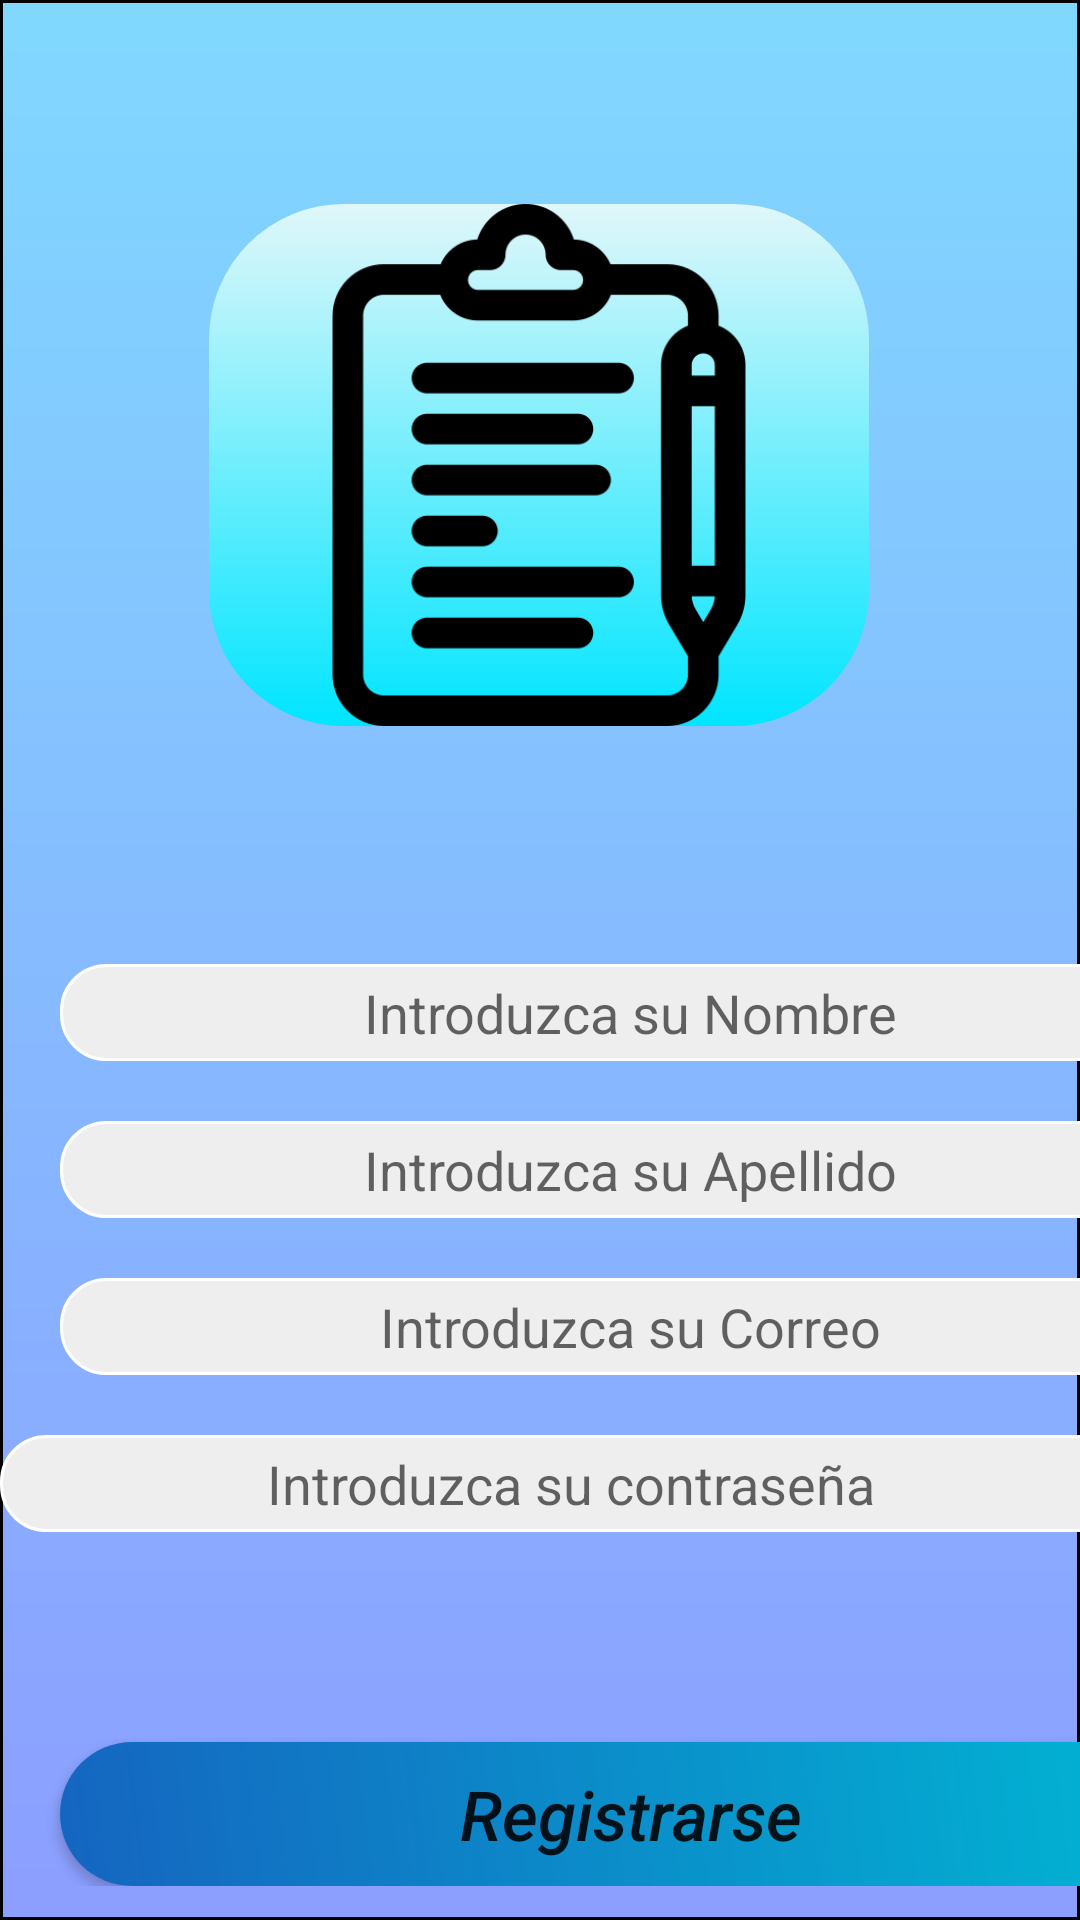

Produce the Android XML layout that renders to this screen, including the resource entries it uses.
<!-- AndroidManifest.xml: application theme AppTheme -->
<!-- res/layout/activity_registrar.xml -->
<?xml version="1.0" encoding="utf-8"?>
<androidx.constraintlayout.widget.ConstraintLayout
    xmlns:android="http://schemas.android.com/apk/res/android"
    xmlns:app="http://schemas.android.com/apk/res-auto"
    xmlns:tools="http://schemas.android.com/tools"
    android:layout_width="match_parent"
    android:layout_height="match_parent"
    android:background="@drawable/register_gradient"
    tools:context=".views.RegistrarActivity">


    <ImageView
        android:id="@+id/imageView"
        android:layout_width="220dp"
        android:layout_height="174dp"
        android:layout_marginTop="68dp"
        android:background="@drawable/register_imageview"
        android:contentDescription="@string/todo"
        app:layout_constraintEnd_toEndOf="parent"
        app:layout_constraintHorizontal_bias="0.497"
        app:layout_constraintStart_toStartOf="parent"
        app:layout_constraintTop_toTopOf="parent"
        app:srcCompat="@drawable/clipboard" />

    <LinearLayout
        android:layout_width="wrap_content"
        android:layout_height="wrap_content"
        android:orientation="vertical"
        app:layout_constraintBottom_toBottomOf="parent"
        app:layout_constraintEnd_toEndOf="parent"
        app:layout_constraintHorizontal_bias="0.454"
        app:layout_constraintStart_toStartOf="parent"
        app:layout_constraintTop_toTopOf="parent"
        app:layout_constraintVertical_bias="0.952">


        <EditText
            android:id="@+id/Nombre"
            android:layout_width="380dp"
            android:layout_height="wrap_content"
            android:layout_marginStart="20dp"
            android:layout_marginLeft="20dp"
            android:layout_marginTop="100dp"
            android:background="@drawable/rounded_edittext_corners"
            android:gravity="center_horizontal"
            android:hint="@string/introduzca_su_nombre"
            android:importantForAutofill="no"
            android:inputType=""
            android:textAlignment="center"
            tools:ignore="LabelFor" />


        <EditText
            android:id="@+id/Apellido"
            android:layout_width="380dp"
            android:layout_height="wrap_content"
            android:layout_marginStart="20dp"
            android:layout_marginLeft="20dp"
            android:layout_marginTop="20dp"
            android:background="@drawable/rounded_edittext_corners"
            android:gravity="center_horizontal"
            android:hint="@string/introduzca_su_apellido"
            android:importantForAutofill="no"
            android:inputType=""
            android:textAlignment="center"
            tools:ignore="LabelFor" />

        <EditText
            android:id="@+id/UsuarioRegistro"
            android:layout_width="380dp"
            android:layout_height="wrap_content"
            android:layout_marginStart="20dp"
            android:layout_marginLeft="20dp"
            android:layout_marginTop="20dp"
            android:autofillHints=""
            android:background="@drawable/rounded_edittext_corners"
            android:gravity="center_horizontal"
            android:hint="@string/introduzca_su_usuario"
            android:inputType=""
            android:textAlignment="center"
            tools:ignore="LabelFor" />

        <EditText
            android:id="@+id/PasswordRegistro"
            android:layout_width="380dp"
            android:layout_height="wrap_content"
            android:layout_gravity="center_horizontal"
            android:layout_marginStart="10dp"
            android:layout_marginLeft="10dp"
            android:layout_marginTop="20dp"
            android:layout_marginBottom="20dp"
            android:autofillHints=""
            android:background="@drawable/rounded_edittext_corners"
            android:ems="10"
            android:gravity="center_horizontal"
            android:hint="@string/introduzca_su_contraseña"
            android:inputType="textPassword"
            android:textAlignment="center"
            android:visibility="visible" />

        <ProgressBar
            android:id="@+id/ProgressBar"
            style="?android:attr/progressBarStyleHorizontal"
            android:layout_width="match_parent"
            android:layout_height="wrap_content"
            android:indeterminate="true"
            android:visibility="gone" />

        <Button
            android:id="@+id/Registro"
            android:layout_width="380dp"
            android:layout_height="wrap_content"
            android:layout_marginStart="20dp"
            android:layout_marginLeft="20dp"
            android:layout_marginTop="50dp"
            android:background="@drawable/button_register"
            android:onClick="crearUsuarios"
            android:text="@string/registrarse"
            android:textAllCaps="false"
            android:textSize="23sp"
            android:textStyle="italic" />


    </LinearLayout>
</androidx.constraintlayout.widget.ConstraintLayout>
<!-- resources referenced by this layout -->
<resources>
  <!-- drawable button_register (drawable) -->
  <?xml version="1.0" encoding="utf-8"?>
  <layer-list xmlns:android = "http://schemas.android.com/apk/res/android">
  
      <item>
  
          <shape android:shape="rectangle">
  
              <gradient
                  android:startColor="#1565c0"
                  android:endColor="#00b8d4"
                  android:angle="45"
                  />
              <corners
                  android:radius="45dp"
                  />
          </shape>
  
      </item>
  
  </layer-list>
  <!-- drawable clipboard: png bitmap (drawable, 11542 bytes) -->
  <!-- drawable register_gradient (drawable) -->
  <?xml version="1.0" encoding="utf-8"?>
  <shape
      android:shape="rectangle"
      xmlns:android = "http://schemas.android.com/apk/res/android">
  
      <gradient
          android:startColor="#80d8ff"
          android:endColor="#8c9eff"
          android:angle="270"
          />
      <stroke
          android:width="1dp"/>
  
  
  </shape>
  <!-- drawable register_imageview (drawable) -->
  <?xml version="1.0" encoding="utf-8"?>
  <layer-list xmlns:android = "http://schemas.android.com/apk/res/android">
  
      <item>
  
          <shape android:shape="rectangle">
  
              <gradient
                  android:startColor="#00e5ff"
                  android:endColor="#e0f7fa"
                  android:angle="90"
                  />
              <corners
                  android:radius="45dp"
                  />
          </shape>
  
      </item>
  
  </layer-list>
  <!-- drawable rounded_edittext_corners (drawable) -->
  <?xml version="1.0" encoding="utf-8"?>
  <shape xmlns:android="http://schemas.android.com/apk/res/android"
      android:shape="rectangle">
  
      <gradient
          android:startColor="#eeeeee"
          android:endColor="#eeeeee"
          android:angle="45"/>
  
      <corners
          android:radius="15dp" />
      <stroke
          android:width="1dip"
          android:color="#ffffff"
          />
      <padding
          android:left="4dp"
          android:top="4dp"
          android:right="4dp"
          android:bottom="4dp"
          />
  </shape>
  <string name="introduzca_su_apellido">Introduzca su Apellido</string>
  <string name="introduzca_su_nombre">Introduzca su Nombre</string>
  <string name="introduzca_su_usuario">Introduzca su Correo</string>
  <string name="registrarse">Registrarse</string>
  <string name="todo">TODO</string>
  <style name="AppTheme" parent="Theme.AppCompat.Light.NoActionBar">
          
          <item name="colorPrimary">@color/colorPrimary</item>
          <item name="colorPrimaryDark">#546e7a</item>
          <item name="colorAccent">@color/colorAccent</item>
      </style>
  <color name="colorPrimary">#6200EE</color>
  <color name="colorAccent">#03DAC5</color>
</resources>
